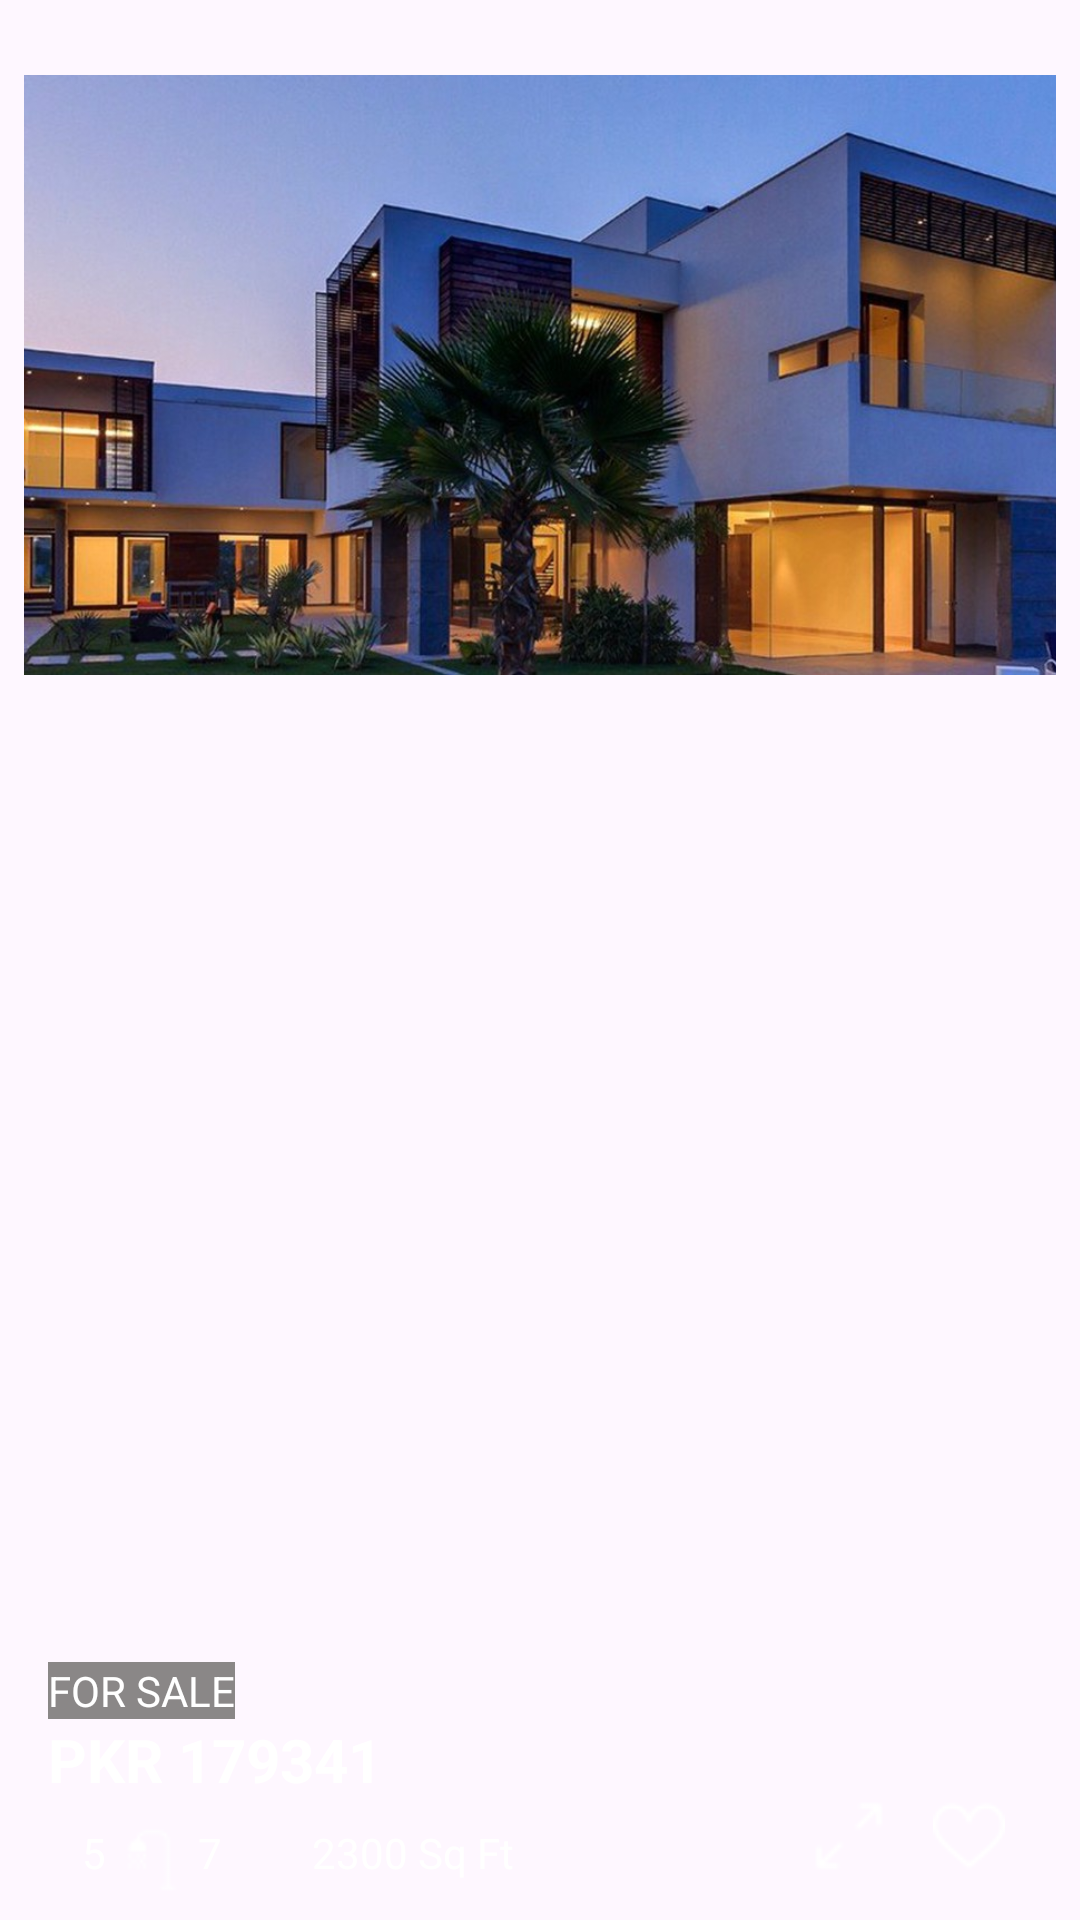

Write the Android layout XML for this screen, with the resource values it uses.
<!-- AndroidManifest.xml: application theme Theme.RealEstate -->
<!-- res/layout/home_row.xml -->
<?xml version="1.0" encoding="utf-8"?>
<androidx.constraintlayout.widget.ConstraintLayout xmlns:android="http://schemas.android.com/apk/res/android"
    xmlns:app="http://schemas.android.com/apk/res-auto"
    xmlns:tools="http://schemas.android.com/tools"
    android:layout_width="match_parent"
    android:layout_height="wrap_content">

    <ImageView
        android:id="@+id/iv_img"
        android:layout_width="match_parent"
        android:layout_height="200dp"
        android:layout_marginStart="8dp"
        android:layout_marginTop="25dp"
        android:layout_marginEnd="8dp"
        android:scaleType="centerCrop"
        app:layout_constraintEnd_toEndOf="parent"
        app:layout_constraintHorizontal_bias="0.0"
        app:layout_constraintStart_toStartOf="parent"
        app:layout_constraintTop_toTopOf="parent"
        app:srcCompat="@drawable/property_img7"
        tools:ignore="MissingConstraints" />

    <TextView
        android:id="@+id/tv_price"
        android:layout_width="wrap_content"
        android:layout_height="wrap_content"
        android:layout_marginStart="16dp"
        android:text="PKR 179341"
        android:layout_marginBottom="8dp"
        android:textColor="#ffffff"
        android:textSize="20sp"
        android:textStyle="bold"
        app:layout_constraintBottom_toTopOf="@+id/linearLayout2"
        app:layout_constraintStart_toStartOf="parent"
        tools:ignore="NotSibling" />

    <TextView
        android:id="@+id/tv_sale"
        android:layout_width="wrap_content"
        android:layout_height="wrap_content"
        android:layout_marginStart="16dp"
        android:background="#8A8787"
        android:text="FOR SALE"
        android:textColor="#ffffff"
        app:layout_constraintBottom_toTopOf="@+id/tv_price"
        app:layout_constraintStart_toStartOf="parent"
        tools:ignore="MissingConstraints" />

    <LinearLayout
        android:id="@+id/linearLayout2"
        android:layout_width="wrap_content"
        android:layout_height="wrap_content"
        android:orientation="horizontal"
        app:layout_constraintBottom_toBottomOf="parent"
        app:layout_constraintStart_toStartOf="@+id/iv_img">

        <TextView
            android:id="@+id/tv_bed"
            android:layout_width="wrap_content"
            android:layout_height="wrap_content"
            android:layout_marginStart="16dp"
            android:layout_marginBottom="8dp"
            android:drawableStart="@drawable/ic_bed"
            android:text=" 5 "
            android:textColor="#ffffff" />

        <TextView
            android:id="@+id/tv_shower"
            android:layout_width="wrap_content"
            android:layout_height="wrap_content"
            android:layout_marginBottom="8dp"
            android:drawableStart="@drawable/ic_shower"
            android:text=" 7 "
            android:textColor="#ffffff" />

        <TextView
            android:id="@+id/tv_range"
            android:layout_width="wrap_content"
            android:layout_height="wrap_content"
            android:layout_marginStart="20dp"
            android:drawableStart="@drawable/ic_square_foot"
            android:text="  2300 Sq Ft"
            android:textColor="#ffffff" />
    </LinearLayout>

    <ImageButton
        android:id="@+id/btn_like"
        android:layout_width="wrap_content"
        android:layout_height="40dp"
        android:backgroundTint="#8A8787"
        android:layout_marginBottom="8dp"
        android:background="@null"
        android:contentDescription="@string/btn_like_desc"
        android:layout_marginEnd="25dp"
        android:src="@drawable/ic_like1"
        app:layout_constraintBottom_toBottomOf="parent"
        app:layout_constraintEnd_toEndOf="parent"
        android:onClick="onLikeButtonClick" />

    <ImageButton
        android:id="@+id/btn_review"
        android:layout_width="wrap_content"
        android:layout_height="40dp"
        android:layout_marginBottom="8dp"
        android:layout_marginEnd="16dp"
        android:backgroundTint="#8A8787"
        android:background="@null"
        android:src="@drawable/ic_zoom"
        app:layout_constraintBottom_toBottomOf="parent"
        app:layout_constraintEnd_toStartOf="@+id/btn_like" />


</androidx.constraintlayout.widget.ConstraintLayout>
<!-- resources referenced by this layout -->
<resources>
  <!-- drawable ic_like1: png bitmap (drawable, 611 bytes) -->
  <!-- drawable ic_shower: png bitmap (drawable, 419 bytes) -->
  <!-- drawable ic_zoom: png bitmap (drawable, 324 bytes) -->
  <!-- drawable property_img7: jpg bitmap (drawable, 135693 bytes) -->
  <string name="btn_like_desc">Like Button</string>
  <style name="Theme.RealEstate" parent="Base.Theme.RealEstate" />
  <style name="Base.Theme.RealEstate" parent="Theme.Material3.DayNight.NoActionBar">
          <item name="android:textColorPrimary">@color/black</item>
          <item name="android:textColorPrimaryInverse">@android:color/white</item>
          <item name="android:statusBarColor">@android:color/black</item>
          
      </style>
  <color name="black">#FF000000</color>
</resources>
